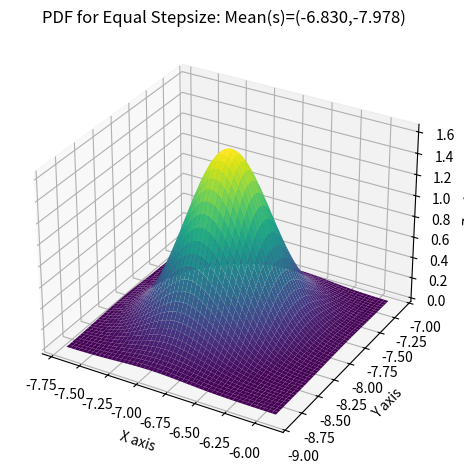

Python code for this plot:
import numpy as np
import matplotlib.pyplot as plt
from mpl_toolkits.mplot3d import Axes3D
from scipy.stats import multivariate_normal

# Parameters to set
mu_x = -6.830
mu_y = -7.978
variance_x = 0.088
variance_y = 0.110
cov_xy = 0.015

# Create grid and Bivariate Normal Distribution(BND)
x = np.linspace(-7.7,-5.9,1000)
y = np.linspace(-8.9,-7.1,1000)
X, Y = np.meshgrid(x,y)
pos = np.empty(X.shape + (2,))
pos[:, :, 0] = X; pos[:, :, 1] = Y
rv = multivariate_normal([mu_x, mu_y], [[variance_x, cov_xy], [cov_xy, variance_y]])

# Make a 3D plot of Probability Density Function(PDF) for BND
fig = plt.figure()
ax= fig.add_subplot(projection="3d")
ax.plot_surface(X, Y, rv.pdf(pos),cmap='viridis',linewidth=0)
ax.set_title("PDF for Equal Stepsize: Mean(s)=(-6.830,-7.978)")
ax.set_xlabel("X axis")
ax.set_ylabel("Y axis")
ax.set_zlabel("Z axis")
fig.tight_layout()
plt.show()